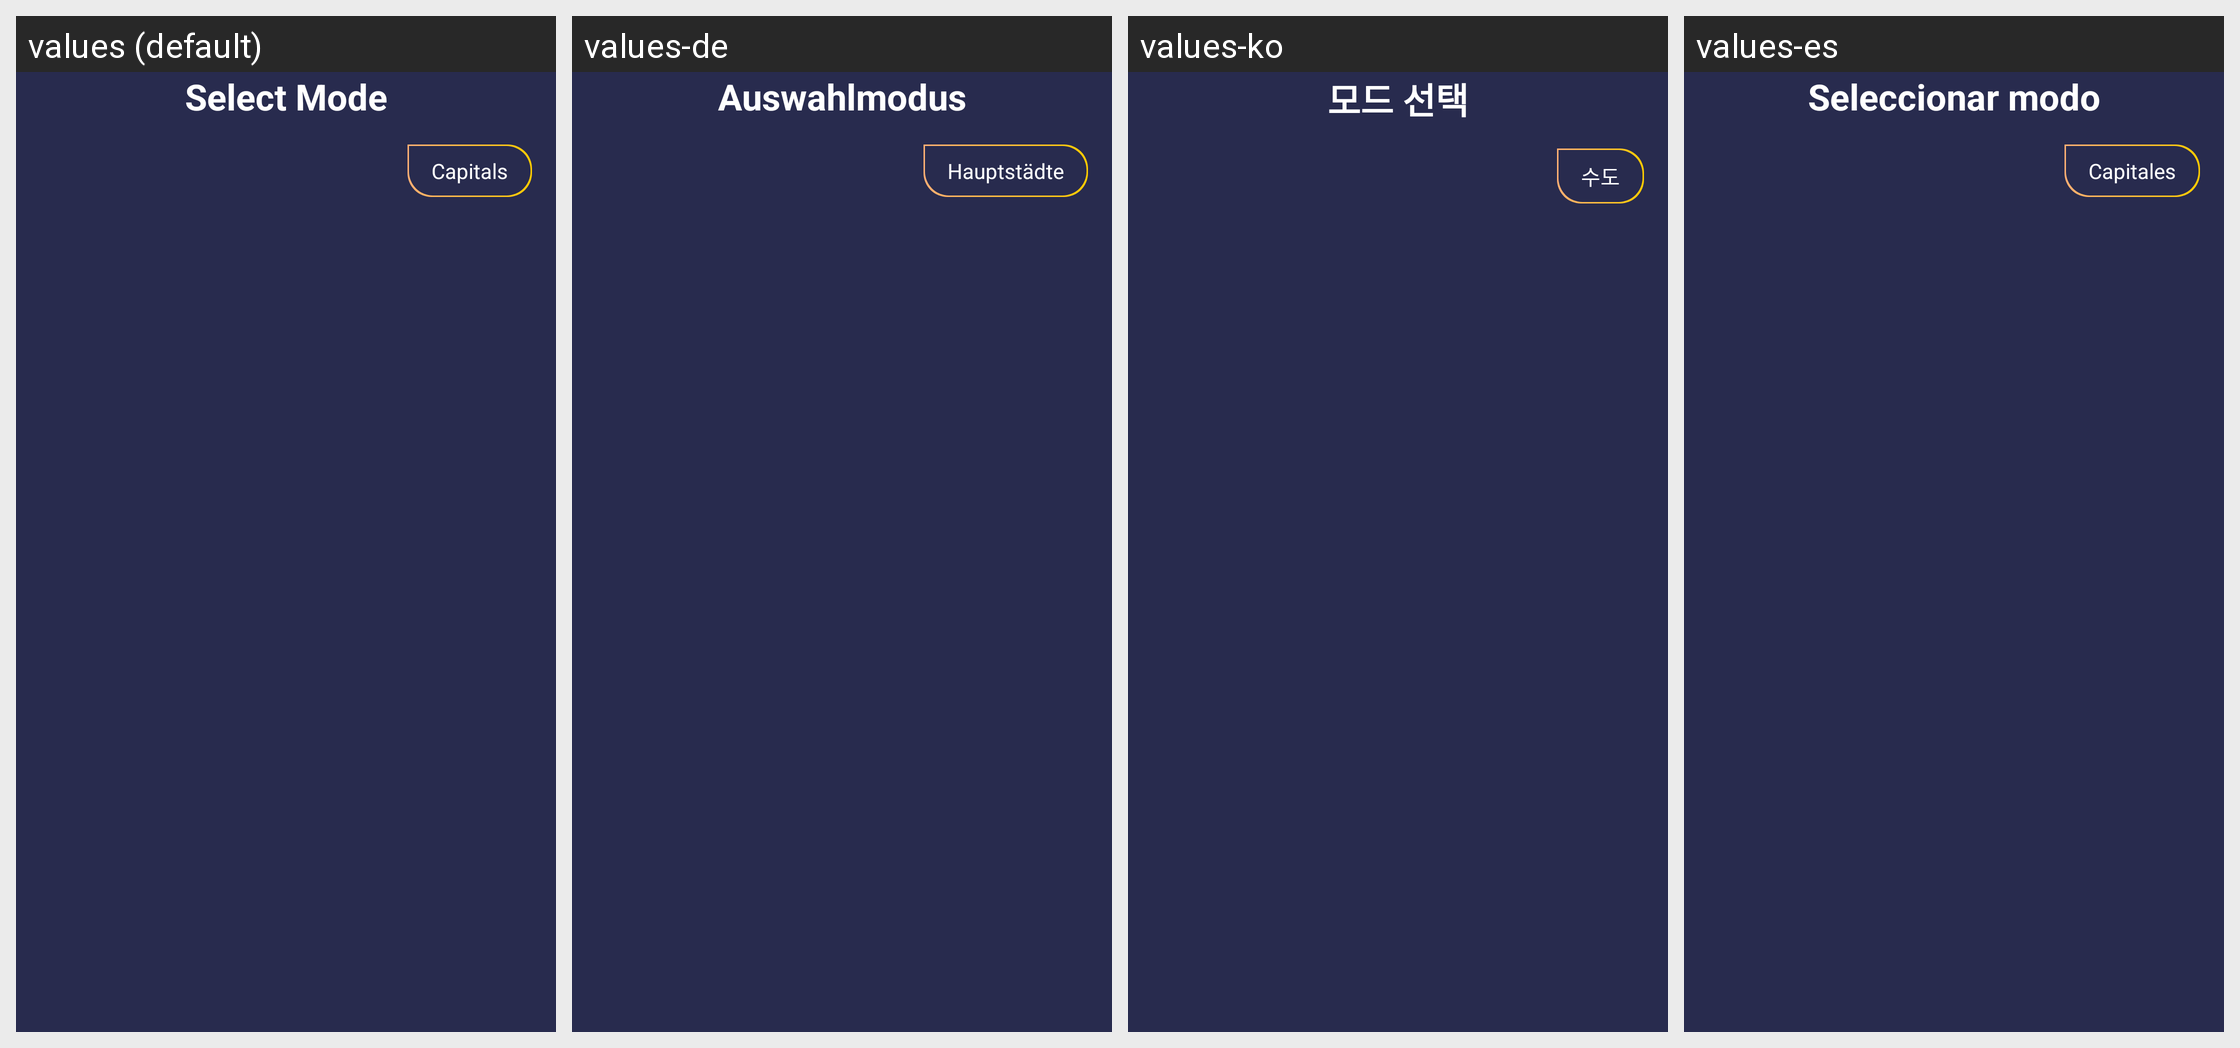

The Android screen above is rendered under several locales of the same app. Produce the string resources it draws, with the default and per-locale values.
Android screen res/layout/activity_world_quiz_screen_one.xml rendered under 4 locales, left to right: values (default), values-de, values-ko, values-es. Device: Nexus 5 (rendered at 1080×1920; each locale shown at half size, 540×960, under a caption strip naming it); theme Theme.AppCompat.NoActionBar.
Other locales in the repository, not shown: values-ar, values-fr, values-hi, values-tr.
Strings drawn on this screen, with the default value and each locale's value (text and hints the layout hard-codes, and strings that could not be matched under every locale, appear in the picture but are not listed):

select_mode
  values: Select Mode
  values-de: Auswahlmodus
  values-ko: 모드 선택
  values-es: Seleccionar modo

capitals
  values: Capitals
  values-de: Hauptstädte
  values-ko: 수도
  values-es: Capitales
